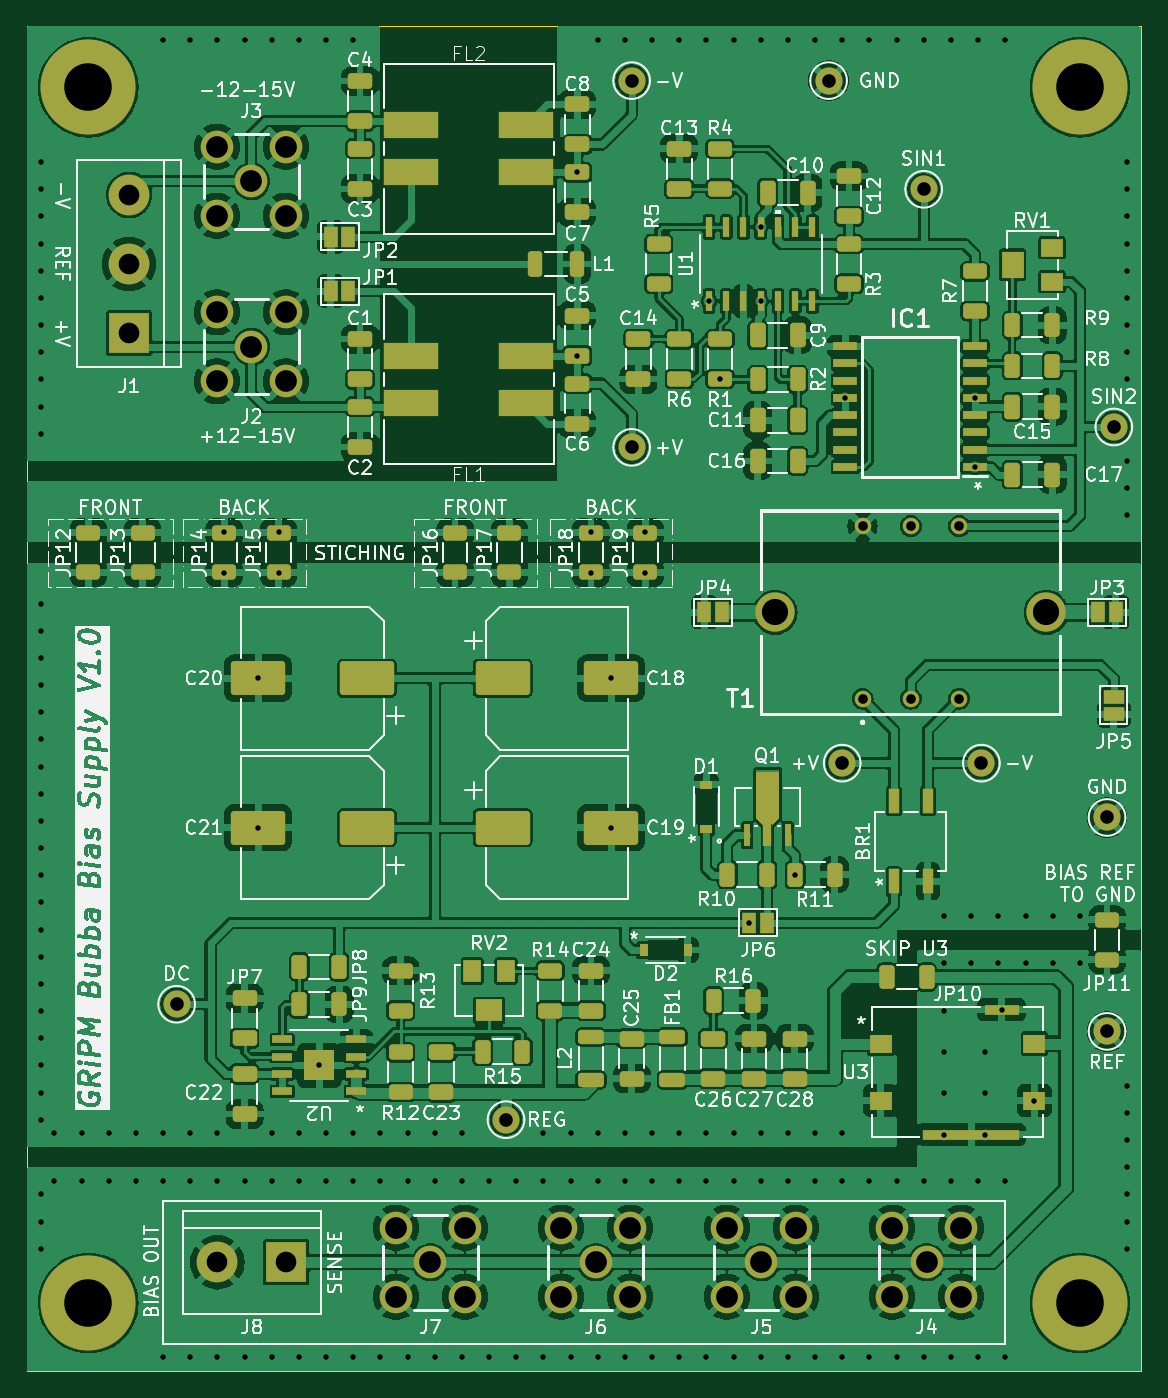
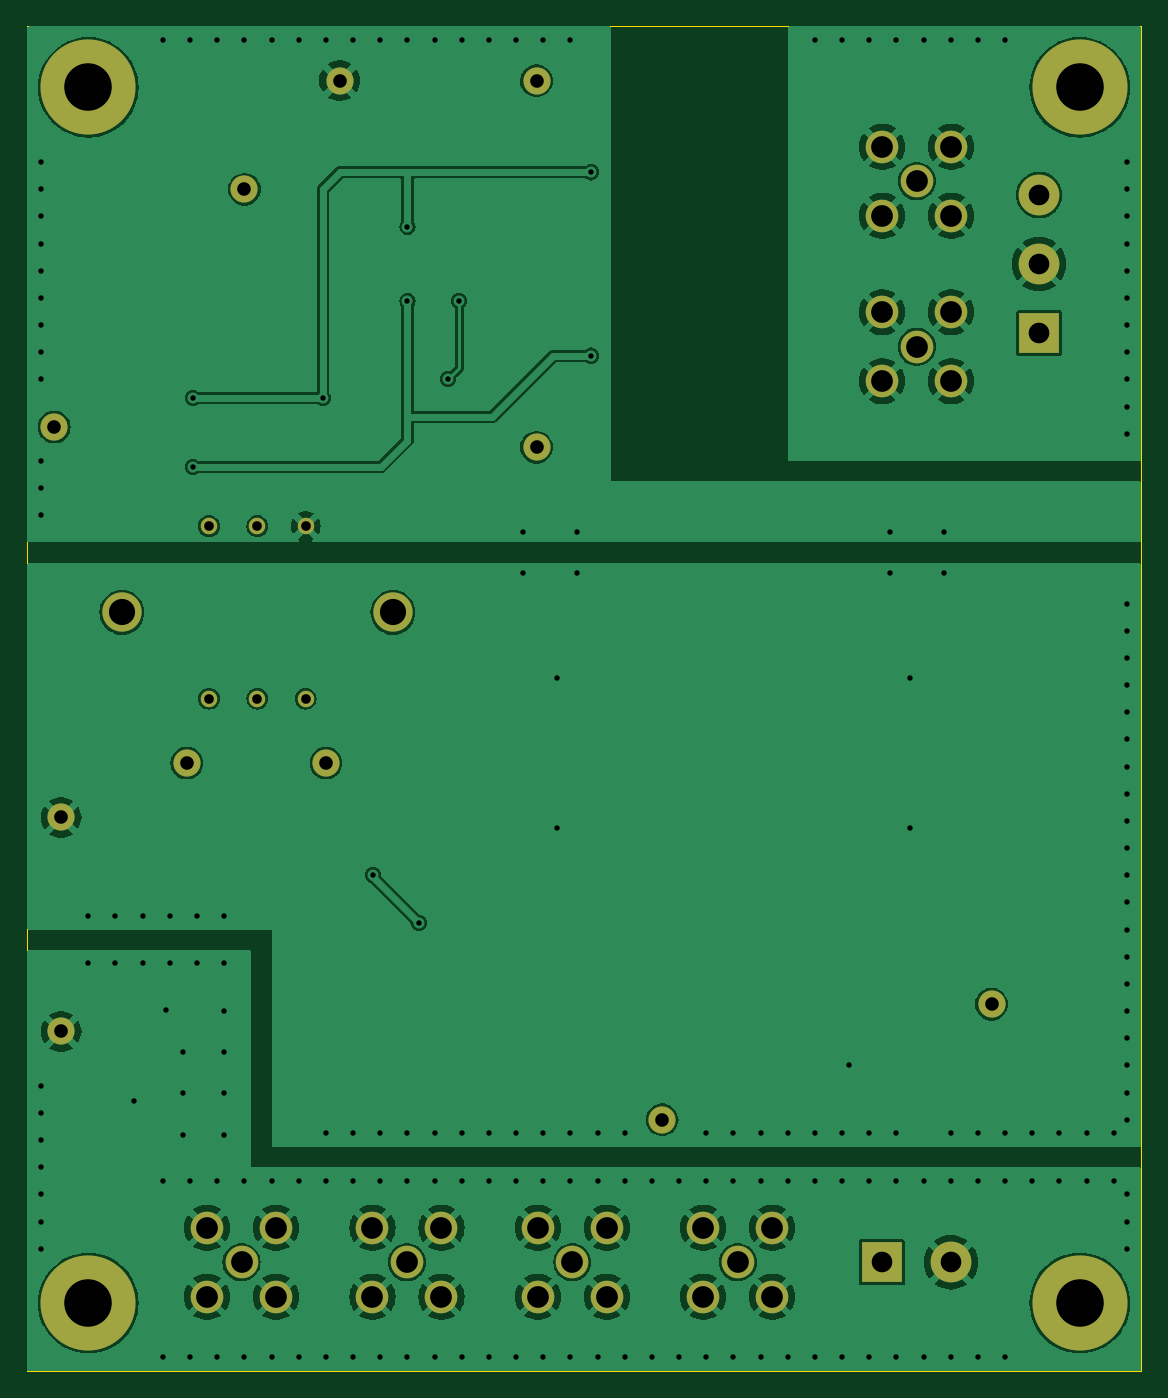
Circuit board: 11 layer files. Board 82.0 x 99.0 mm.
- bottom_copper: bias-supply-B_Cu.gbl (136694 bytes)
- bottom_mask: bias-supply-B_Mask.gbs (2715 bytes)
- paste: bias-supply-B_Paste.gbp (497 bytes)
- bottom_silk: bias-supply-B_Silkscreen.gbo (2725 bytes)
- outline: bias-supply-Edge_Cuts.gm1 (654 bytes)
- top_copper: bias-supply-F_Cu.gtl (423877 bytes)
- top_mask: bias-supply-F_Mask.gts (12403 bytes)
- paste: bias-supply-F_Paste.gtp (9672 bytes)
- top_silk: bias-supply-F_Silkscreen.gto (267132 bytes)
- drill: bias-supply-NPTH.drl (313 bytes)
- drill: bias-supply-PTH.drl (4624 bytes)

=== bottom_copper: bias-supply-B_Cu.gbl (136694 bytes, source omitted) ===
=== bottom_mask: bias-supply-B_Mask.gbs ===
%TF.GenerationSoftware,KiCad,Pcbnew,8.0.2-8.0.2-0~ubuntu22.04.1*%
%TF.CreationDate,2024-05-22T14:53:11-05:00*%
%TF.ProjectId,bias-supply,62696173-2d73-4757-9070-6c792e6b6963,0.1*%
%TF.SameCoordinates,Original*%
%TF.FileFunction,Soldermask,Bot*%
%TF.FilePolarity,Negative*%
%FSLAX46Y46*%
G04 Gerber Fmt 4.6, Leading zero omitted, Abs format (unit mm)*
G04 Created by KiCad (PCBNEW 8.0.2-8.0.2-0~ubuntu22.04.1) date 2024-05-22 14:53:11*
%MOMM*%
%LPD*%
G01*
G04 APERTURE LIST*
%ADD10C,7.000000*%
%ADD11R,3.000000X3.000000*%
%ADD12C,3.000000*%
%ADD13C,2.000000*%
%ADD14C,2.400000*%
%ADD15C,1.214000*%
%ADD16C,2.891000*%
G04 APERTURE END LIST*
D10*
%TO.C,REF\u002A\u002A*%
X111000000Y-149500000D03*
%TD*%
D11*
%TO.C,J8*%
X125580000Y-146500000D03*
D12*
X120500000Y-146500000D03*
%TD*%
D13*
%TO.C,REF*%
X186000000Y-129500000D03*
%TD*%
D10*
%TO.C,REF\u002A\u002A*%
X111000000Y-60000000D03*
%TD*%
D13*
%TO.C,SIN1*%
X172500000Y-67500000D03*
%TD*%
D14*
%TO.C,J7*%
X136185000Y-146500000D03*
X133645000Y-143960000D03*
X133645000Y-149040000D03*
X138725000Y-149040000D03*
X138725000Y-143960000D03*
%TD*%
D13*
%TO.C,GND*%
X186000000Y-113750000D03*
%TD*%
D14*
%TO.C,J5*%
X160540000Y-146500000D03*
X158000000Y-143960000D03*
X158000000Y-149040000D03*
X163080000Y-149040000D03*
X163080000Y-143960000D03*
%TD*%
D10*
%TO.C,REF\u002A\u002A*%
X184000000Y-60000000D03*
%TD*%
D13*
%TO.C,-V*%
X176750000Y-109750000D03*
%TD*%
%TO.C,DC*%
X117500000Y-127500000D03*
%TD*%
D14*
%TO.C,J4*%
X172717500Y-146500000D03*
X170177500Y-143960000D03*
X170177500Y-149040000D03*
X175257500Y-149040000D03*
X175257500Y-143960000D03*
%TD*%
D13*
%TO.C,-V*%
X151000000Y-59500000D03*
%TD*%
D14*
%TO.C,J2*%
X123000000Y-79089000D03*
X120460000Y-76549000D03*
X120460000Y-81629000D03*
X125540000Y-81629000D03*
X125540000Y-76549000D03*
%TD*%
D13*
%TO.C,REG*%
X141750000Y-136000000D03*
%TD*%
D14*
%TO.C,J6*%
X148362500Y-146500000D03*
X145822500Y-143960000D03*
X145822500Y-149040000D03*
X150902500Y-149040000D03*
X150902500Y-143960000D03*
%TD*%
D13*
%TO.C,GND*%
X165500000Y-59500000D03*
%TD*%
%TO.C,+V*%
X151000000Y-86500000D03*
%TD*%
%TO.C,+V*%
X166500000Y-109750000D03*
%TD*%
D10*
%TO.C,REF\u002A\u002A*%
X184000000Y-149500000D03*
%TD*%
D15*
%TO.C,T1*%
X168000000Y-105000000D03*
X171556000Y-105000000D03*
X175112000Y-105000000D03*
X175112000Y-92300000D03*
X171556000Y-92300000D03*
X168000000Y-92300000D03*
D16*
X161574000Y-98650000D03*
X181538000Y-98650000D03*
%TD*%
D14*
%TO.C,J3*%
X123000000Y-66911000D03*
X125540000Y-69451000D03*
X125540000Y-64371000D03*
X120460000Y-64371000D03*
X120460000Y-69451000D03*
%TD*%
D13*
%TO.C,SIN2*%
X186500000Y-85000000D03*
%TD*%
D11*
%TO.C,J1*%
X114000000Y-78080000D03*
D12*
X114000000Y-73000000D03*
X114000000Y-67920000D03*
%TD*%
M02*

=== paste: bias-supply-B_Paste.gbp ===
%TF.GenerationSoftware,KiCad,Pcbnew,8.0.2-8.0.2-0~ubuntu22.04.1*%
%TF.CreationDate,2024-05-22T14:53:04-05:00*%
%TF.ProjectId,bias-supply,62696173-2d73-4757-9070-6c792e6b6963,0.1*%
%TF.SameCoordinates,Original*%
%TF.FileFunction,Paste,Bot*%
%TF.FilePolarity,Positive*%
%FSLAX46Y46*%
G04 Gerber Fmt 4.6, Leading zero omitted, Abs format (unit mm)*
G04 Created by KiCad (PCBNEW 8.0.2-8.0.2-0~ubuntu22.04.1) date 2024-05-22 14:53:04*
%MOMM*%
%LPD*%
G01*
G04 APERTURE LIST*
G04 APERTURE END LIST*
M02*

=== bottom_silk: bias-supply-B_Silkscreen.gbo ===
%TF.GenerationSoftware,KiCad,Pcbnew,8.0.2-8.0.2-0~ubuntu22.04.1*%
%TF.CreationDate,2024-05-22T14:53:10-05:00*%
%TF.ProjectId,bias-supply,62696173-2d73-4757-9070-6c792e6b6963,0.1*%
%TF.SameCoordinates,Original*%
%TF.FileFunction,Legend,Bot*%
%TF.FilePolarity,Positive*%
%FSLAX46Y46*%
G04 Gerber Fmt 4.6, Leading zero omitted, Abs format (unit mm)*
G04 Created by KiCad (PCBNEW 8.0.2-8.0.2-0~ubuntu22.04.1) date 2024-05-22 14:53:10*
%MOMM*%
%LPD*%
G01*
G04 APERTURE LIST*
%ADD10C,7.000000*%
%ADD11R,3.000000X3.000000*%
%ADD12C,3.000000*%
%ADD13C,2.000000*%
%ADD14C,2.400000*%
%ADD15C,1.214000*%
%ADD16C,2.891000*%
G04 APERTURE END LIST*
%LPC*%
D10*
%TO.C,REF\u002A\u002A*%
X111000000Y-149500000D03*
%TD*%
D11*
%TO.C,J8*%
X125580000Y-146500000D03*
D12*
X120500000Y-146500000D03*
%TD*%
D13*
%TO.C,REF*%
X186000000Y-129500000D03*
%TD*%
D10*
%TO.C,REF\u002A\u002A*%
X111000000Y-60000000D03*
%TD*%
D13*
%TO.C,SIN1*%
X172500000Y-67500000D03*
%TD*%
D14*
%TO.C,J7*%
X136185000Y-146500000D03*
X133645000Y-143960000D03*
X133645000Y-149040000D03*
X138725000Y-149040000D03*
X138725000Y-143960000D03*
%TD*%
D13*
%TO.C,GND*%
X186000000Y-113750000D03*
%TD*%
D14*
%TO.C,J5*%
X160540000Y-146500000D03*
X158000000Y-143960000D03*
X158000000Y-149040000D03*
X163080000Y-149040000D03*
X163080000Y-143960000D03*
%TD*%
D10*
%TO.C,REF\u002A\u002A*%
X184000000Y-60000000D03*
%TD*%
D13*
%TO.C,-V*%
X176750000Y-109750000D03*
%TD*%
%TO.C,DC*%
X117500000Y-127500000D03*
%TD*%
D14*
%TO.C,J4*%
X172717500Y-146500000D03*
X170177500Y-143960000D03*
X170177500Y-149040000D03*
X175257500Y-149040000D03*
X175257500Y-143960000D03*
%TD*%
D13*
%TO.C,-V*%
X151000000Y-59500000D03*
%TD*%
D14*
%TO.C,J2*%
X123000000Y-79089000D03*
X120460000Y-76549000D03*
X120460000Y-81629000D03*
X125540000Y-81629000D03*
X125540000Y-76549000D03*
%TD*%
D13*
%TO.C,REG*%
X141750000Y-136000000D03*
%TD*%
D14*
%TO.C,J6*%
X148362500Y-146500000D03*
X145822500Y-143960000D03*
X145822500Y-149040000D03*
X150902500Y-149040000D03*
X150902500Y-143960000D03*
%TD*%
D13*
%TO.C,GND*%
X165500000Y-59500000D03*
%TD*%
%TO.C,+V*%
X151000000Y-86500000D03*
%TD*%
%TO.C,+V*%
X166500000Y-109750000D03*
%TD*%
D10*
%TO.C,REF\u002A\u002A*%
X184000000Y-149500000D03*
%TD*%
D15*
%TO.C,T1*%
X168000000Y-105000000D03*
X171556000Y-105000000D03*
X175112000Y-105000000D03*
X175112000Y-92300000D03*
X171556000Y-92300000D03*
X168000000Y-92300000D03*
D16*
X161574000Y-98650000D03*
X181538000Y-98650000D03*
%TD*%
D14*
%TO.C,J3*%
X123000000Y-66911000D03*
X125540000Y-69451000D03*
X125540000Y-64371000D03*
X120460000Y-64371000D03*
X120460000Y-69451000D03*
%TD*%
D13*
%TO.C,SIN2*%
X186500000Y-85000000D03*
%TD*%
D11*
%TO.C,J1*%
X114000000Y-78080000D03*
D12*
X114000000Y-73000000D03*
X114000000Y-67920000D03*
%TD*%
%LPD*%
M02*

=== outline: bias-supply-Edge_Cuts.gm1 ===
%TF.GenerationSoftware,KiCad,Pcbnew,8.0.2-8.0.2-0~ubuntu22.04.1*%
%TF.CreationDate,2024-05-22T14:53:11-05:00*%
%TF.ProjectId,bias-supply,62696173-2d73-4757-9070-6c792e6b6963,0.1*%
%TF.SameCoordinates,Original*%
%TF.FileFunction,Profile,NP*%
%FSLAX46Y46*%
G04 Gerber Fmt 4.6, Leading zero omitted, Abs format (unit mm)*
G04 Created by KiCad (PCBNEW 8.0.2-8.0.2-0~ubuntu22.04.1) date 2024-05-22 14:53:11*
%MOMM*%
%LPD*%
G01*
G04 APERTURE LIST*
%TA.AperFunction,Profile*%
%ADD10C,0.100000*%
%TD*%
G04 APERTURE END LIST*
D10*
X106500000Y-55500000D02*
X188500000Y-55500000D01*
X188500000Y-154500000D01*
X106500000Y-154500000D01*
X106500000Y-55500000D01*
M02*

=== top_copper: bias-supply-F_Cu.gtl (423877 bytes, source omitted) ===
=== top_mask: bias-supply-F_Mask.gts (12403 bytes, source omitted) ===
=== paste: bias-supply-F_Paste.gtp (9672 bytes, source omitted) ===
=== top_silk: bias-supply-F_Silkscreen.gto (267132 bytes, source omitted) ===
=== drill: bias-supply-NPTH.drl ===
M48
; DRILL file {KiCad 8.0.2-8.0.2-0~ubuntu22.04.1} date 2024-05-22T14:53:28-0500
; FORMAT={-:-/ absolute / metric / decimal}
; #@! TF.CreationDate,2024-05-22T14:53:28-05:00
; #@! TF.GenerationSoftware,Kicad,Pcbnew,8.0.2-8.0.2-0~ubuntu22.04.1
; #@! TF.FileFunction,NonPlated,1,2,NPTH
FMAT,2
METRIC
%
G90
G05
M30

=== drill: bias-supply-PTH.drl ===
M48
; DRILL file {KiCad 8.0.2-8.0.2-0~ubuntu22.04.1} date 2024-05-22T14:53:28-0500
; FORMAT={-:-/ absolute / metric / decimal}
; #@! TF.CreationDate,2024-05-22T14:53:28-05:00
; #@! TF.GenerationSoftware,Kicad,Pcbnew,8.0.2-8.0.2-0~ubuntu22.04.1
; #@! TF.FileFunction,Plated,1,2,PTH
FMAT,2
METRIC
; #@! TA.AperFunction,Plated,PTH,ViaDrill
T1C0.400
; #@! TA.AperFunction,Plated,PTH,ComponentDrill
T2C0.708
; #@! TA.AperFunction,Plated,PTH,ComponentDrill
T3C1.000
; #@! TA.AperFunction,Plated,PTH,ComponentDrill
T4C1.520
; #@! TA.AperFunction,Plated,PTH,ComponentDrill
T5C1.600
; #@! TA.AperFunction,Plated,PTH,ComponentDrill
T6C1.927
; #@! TA.AperFunction,Plated,PTH,ComponentDrill
T7C3.500
%
G90
G05
T1
X107.5Y-65.5
X107.5Y-67.5
X107.5Y-69.5
X107.5Y-71.5
X107.5Y-73.5
X107.5Y-75.5
X107.5Y-77.5
X107.5Y-79.5
X107.5Y-81.5
X107.5Y-83.5
X107.5Y-85.5
X107.5Y-98.0
X107.5Y-100.0
X107.5Y-102.0
X107.5Y-104.0
X107.5Y-106.0
X107.5Y-108.0
X107.5Y-110.0
X107.5Y-112.0
X107.5Y-114.0
X107.5Y-116.0
X107.5Y-118.0
X107.5Y-120.0
X107.5Y-122.0
X107.5Y-124.0
X107.5Y-126.0
X107.5Y-128.0
X107.5Y-130.0
X107.5Y-132.0
X107.5Y-134.0
X107.5Y-136.0
X107.5Y-141.5
X107.5Y-143.5
X107.5Y-145.5
X108.5Y-137.0
X108.5Y-140.5
X110.5Y-137.0
X110.5Y-140.5
X112.5Y-137.0
X112.5Y-140.5
X114.5Y-137.0
X114.5Y-140.5
X116.5Y-56.5
X116.5Y-137.0
X116.5Y-140.5
X116.5Y-153.5
X118.5Y-56.5
X118.5Y-137.0
X118.5Y-140.5
X118.5Y-153.5
X120.5Y-56.5
X120.5Y-137.0
X120.5Y-140.5
X120.5Y-153.5
X121.0Y-92.75
X121.0Y-95.75
X122.5Y-56.5
X122.5Y-140.5
X122.5Y-153.5
X123.5Y-103.5
X123.5Y-114.5
X124.5Y-56.5
X124.5Y-137.0
X124.5Y-140.5
X124.5Y-153.5
X125.0Y-92.75
X125.0Y-95.75
X126.5Y-56.5
X126.5Y-137.0
X126.5Y-140.5
X126.5Y-153.5
X128.0Y-132.0
X128.5Y-56.5
X128.5Y-137.0
X128.5Y-140.5
X128.5Y-153.5
X130.5Y-56.5
X130.5Y-137.0
X130.5Y-140.5
X130.5Y-153.5
X132.5Y-137.0
X132.5Y-140.5
X132.5Y-153.5
X134.5Y-137.0
X134.5Y-140.5
X134.5Y-153.5
X136.5Y-137.0
X136.5Y-140.5
X136.5Y-153.5
X138.5Y-137.0
X138.5Y-140.5
X138.5Y-153.5
X140.5Y-140.5
X140.5Y-153.5
X142.5Y-140.5
X142.5Y-153.5
X144.5Y-137.0
X144.5Y-140.5
X144.5Y-153.5
X146.5Y-137.0
X146.5Y-140.5
X146.5Y-153.5
X147.0Y-66.25
X147.0Y-79.75
X148.0Y-92.75
X148.0Y-95.75
X148.5Y-56.5
X148.5Y-137.0
X148.5Y-140.5
X148.5Y-153.5
X149.5Y-103.5
X149.5Y-114.5
X150.5Y-56.5
X150.5Y-137.0
X150.5Y-140.5
X150.5Y-153.5
X152.0Y-92.75
X152.0Y-95.75
X152.5Y-56.5
X152.5Y-137.0
X152.5Y-140.5
X152.5Y-153.5
X154.5Y-56.5
X154.5Y-137.0
X154.5Y-140.5
X154.5Y-153.5
X156.5Y-56.5
X156.5Y-137.0
X156.5Y-140.5
X156.5Y-153.5
X156.69Y-75.721
X157.5Y-81.462
X158.5Y-56.5
X158.5Y-137.0
X158.5Y-140.5
X158.5Y-153.5
X159.662Y-121.5
X160.5Y-56.5
X160.5Y-70.25
X160.5Y-75.75
X160.5Y-137.0
X160.5Y-140.5
X160.5Y-153.5
X162.5Y-56.5
X162.5Y-137.0
X162.5Y-140.5
X162.5Y-153.5
X163.037Y-118.0
X164.5Y-56.5
X164.5Y-137.0
X164.5Y-140.5
X164.5Y-153.5
X166.5Y-56.5
X166.5Y-137.0
X166.5Y-140.5
X166.5Y-153.5
X166.725Y-82.865
X168.5Y-56.5
X168.5Y-140.5
X168.5Y-153.5
X170.5Y-56.5
X170.5Y-140.5
X170.5Y-153.5
X172.5Y-56.5
X172.5Y-140.5
X172.5Y-153.5
X174.0Y-121.0
X174.0Y-124.5
X174.0Y-128.0
X174.0Y-131.0
X174.0Y-134.0
X174.0Y-137.097
X174.5Y-56.5
X174.5Y-140.5
X174.5Y-153.5
X176.0Y-121.0
X176.0Y-124.5
X176.275Y-82.865
X176.275Y-87.945
X176.5Y-56.5
X176.5Y-140.5
X176.5Y-153.5
X177.0Y-131.0
X177.0Y-134.0
X177.0Y-137.097
X178.0Y-121.0
X178.0Y-124.5
X178.25Y-127.903
X178.5Y-56.5
X178.5Y-140.5
X178.5Y-153.5
X180.0Y-121.0
X180.0Y-124.5
X180.651Y-134.6
X182.0Y-121.0
X182.0Y-124.5
X184.0Y-121.0
X184.0Y-124.5
X187.5Y-65.5
X187.5Y-67.5
X187.5Y-69.5
X187.5Y-71.5
X187.5Y-73.5
X187.5Y-75.5
X187.5Y-77.5
X187.5Y-79.5
X187.5Y-81.5
X187.5Y-87.5
X187.5Y-89.5
X187.5Y-91.5
X187.5Y-133.5
X187.5Y-135.5
X187.5Y-137.5
X187.5Y-139.5
X187.5Y-141.5
X187.5Y-143.5
X187.5Y-145.5
T2
X168.0Y-92.3
X168.0Y-105.0
X171.556Y-92.3
X171.556Y-105.0
X175.112Y-92.3
X175.112Y-105.0
T3
X117.5Y-127.5
X141.75Y-136.0
X151.0Y-59.5
X151.0Y-86.5
X165.5Y-59.5
X166.5Y-109.75
X172.5Y-67.5
X176.75Y-109.75
X186.0Y-113.75
X186.0Y-129.5
X186.5Y-85.0
T4
X114.0Y-67.92
X114.0Y-73.0
X114.0Y-78.08
X120.5Y-146.5
X125.58Y-146.5
T5
X120.46Y-64.371
X120.46Y-69.451
X120.46Y-76.549
X120.46Y-81.629
X123.0Y-66.911
X123.0Y-79.089
X125.54Y-64.371
X125.54Y-69.451
X125.54Y-76.549
X125.54Y-81.629
X133.645Y-143.96
X133.645Y-149.04
X136.185Y-146.5
X138.725Y-143.96
X138.725Y-149.04
X145.822Y-143.96
X145.822Y-149.04
X148.362Y-146.5
X150.903Y-143.96
X150.903Y-149.04
X158.0Y-143.96
X158.0Y-149.04
X160.54Y-146.5
X163.08Y-143.96
X163.08Y-149.04
X170.177Y-143.96
X170.177Y-149.04
X172.718Y-146.5
X175.257Y-143.96
X175.257Y-149.04
T6
X161.574Y-98.65
X181.538Y-98.65
T7
X111.0Y-60.0
X111.0Y-149.5
X184.0Y-60.0
X184.0Y-149.5
M30

